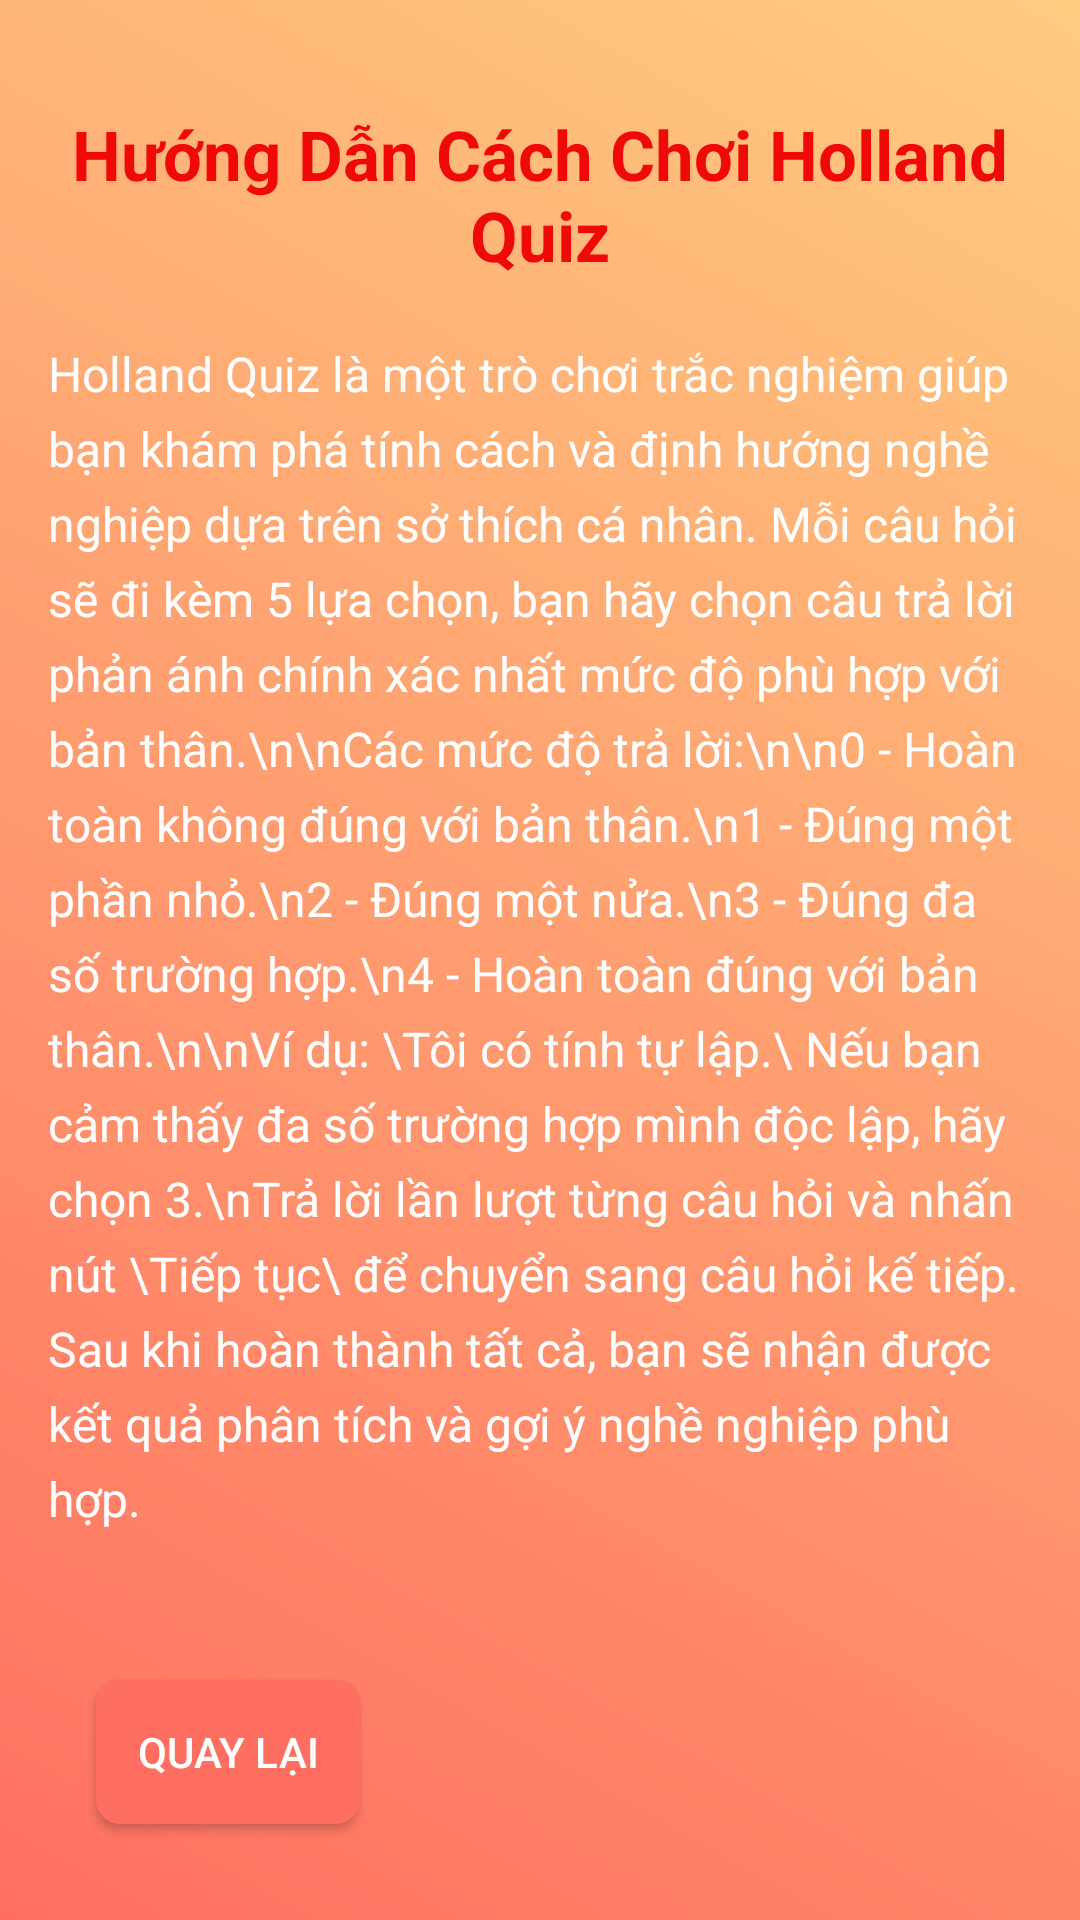

Here is an Android app screen rendered from its layout file. Give the layout XML and the strings, colors and styles it references.
<!-- AndroidManifest.xml: application theme Theme.HollandQuiz -->
<!-- res/layout/activity_guide.xml -->
<RelativeLayout
    xmlns:android="http://schemas.android.com/apk/res/android"
    xmlns:tools="http://schemas.android.com/tools"
    android:layout_width="match_parent"
    android:layout_height="match_parent"
    android:padding="16dp"
    android:background="@drawable/gradient_background">

    
    <TextView
        android:id="@+id/tvGuideTitle"
        android:layout_width="wrap_content"
        android:layout_height="wrap_content"
        android:layout_centerHorizontal="true"
        android:layout_marginTop="20dp"
        android:text="Hướng Dẫn Cách Chơi Holland Quiz"
        android:textColor="#F00909"
        android:textSize="23sp"
        android:textStyle="bold"
        android:gravity="center" />

    
    <ScrollView
        android:id="@+id/scrollViewGuide"
        android:layout_width="match_parent"
        android:layout_height="wrap_content"
        android:layout_below="@id/tvGuideTitle"
        android:layout_marginTop="20dp"
        tools:ignore="ExtraText">

        <TextView
            tools:ignore="MissingPrefix"
            android:id="@+id/tvGuideContent"
            android:layout_width="match_parent"
            android:layout_height="wrap_content"
            android:textColor="#FFFFFF"
            android:textSize="16sp"
            android:lineSpacingExtra="6dp"
            android:text="Holland Quiz là một trò chơi trắc nghiệm giúp bạn khám phá tính cách và định hướng nghề nghiệp dựa trên sở thích cá nhân. Mỗi câu hỏi sẽ đi kèm 5 lựa chọn, bạn hãy chọn câu trả lời phản ánh chính xác nhất mức độ phù hợp với bản thân.\n\nCác mức độ trả lời:\n\n0 - Hoàn toàn không đúng với bản thân.\n1 - Đúng một phần nhỏ.\n2 - Đúng một nửa.\n3 - Đúng đa số trường hợp.\n4 - Hoàn toàn đúng với bản thân.\n\nVí dụ: \Tôi có tính tự lập.\ Nếu bạn cảm thấy đa số trường hợp mình độc lập, hãy chọn 3.\nTrả lời lần lượt từng câu hỏi và nhấn nút \Tiếp tục\ để chuyển sang câu hỏi kế tiếp. Sau khi hoàn thành tất cả, bạn sẽ nhận được kết quả phân tích và gợi ý nghề nghiệp phù hợp." />

    </ScrollView>

    
    <Button
        android:id="@+id/btnBackToMain"
        android:layout_width="wrap_content"
        android:layout_height="wrap_content"
        android:layout_alignParentBottom="true"
        android:layout_alignParentStart="true"
        android:layout_margin="16dp"
        android:text="Quay lại"
        android:textColor="#FFFFFF"
        android:background="@drawable/button_background" />

</RelativeLayout>
<!-- resources referenced by this layout -->
<resources>
  <!-- drawable button_background (drawable) -->
  <selector xmlns:android="http://schemas.android.com/apk/res/android">
      <item android:state_pressed="true">
          <shape android:shape="rectangle">
              <solid android:color="#FFAB91" />
              <corners android:radius="8dp" />
          </shape>
      </item>
      <item>
          <shape android:shape="rectangle">
              <solid android:color="#FF6F61" />
              <corners android:radius="8dp" />
          </shape>
      </item>
  </selector>
  <!-- drawable gradient_background (drawable) -->
  <?xml version="1.0" encoding="utf-8"?>
  <layer-list xmlns:android="http://schemas.android.com/apk/res/android">
      <item>
          <shape android:shape="rectangle">
              <gradient
                  android:angle="45"
                  android:startColor="#FF6F61"
                  android:endColor="#FFCC80"
                  android:type="linear" />
          </shape>
      </item>
  </layer-list>
  <style name="Theme.HollandQuiz" parent="Base.Theme.HollandQuiz" />
  <style name="Base.Theme.HollandQuiz" parent="Theme.Material3.DayNight.NoActionBar">
          
          
      </style>
</resources>
